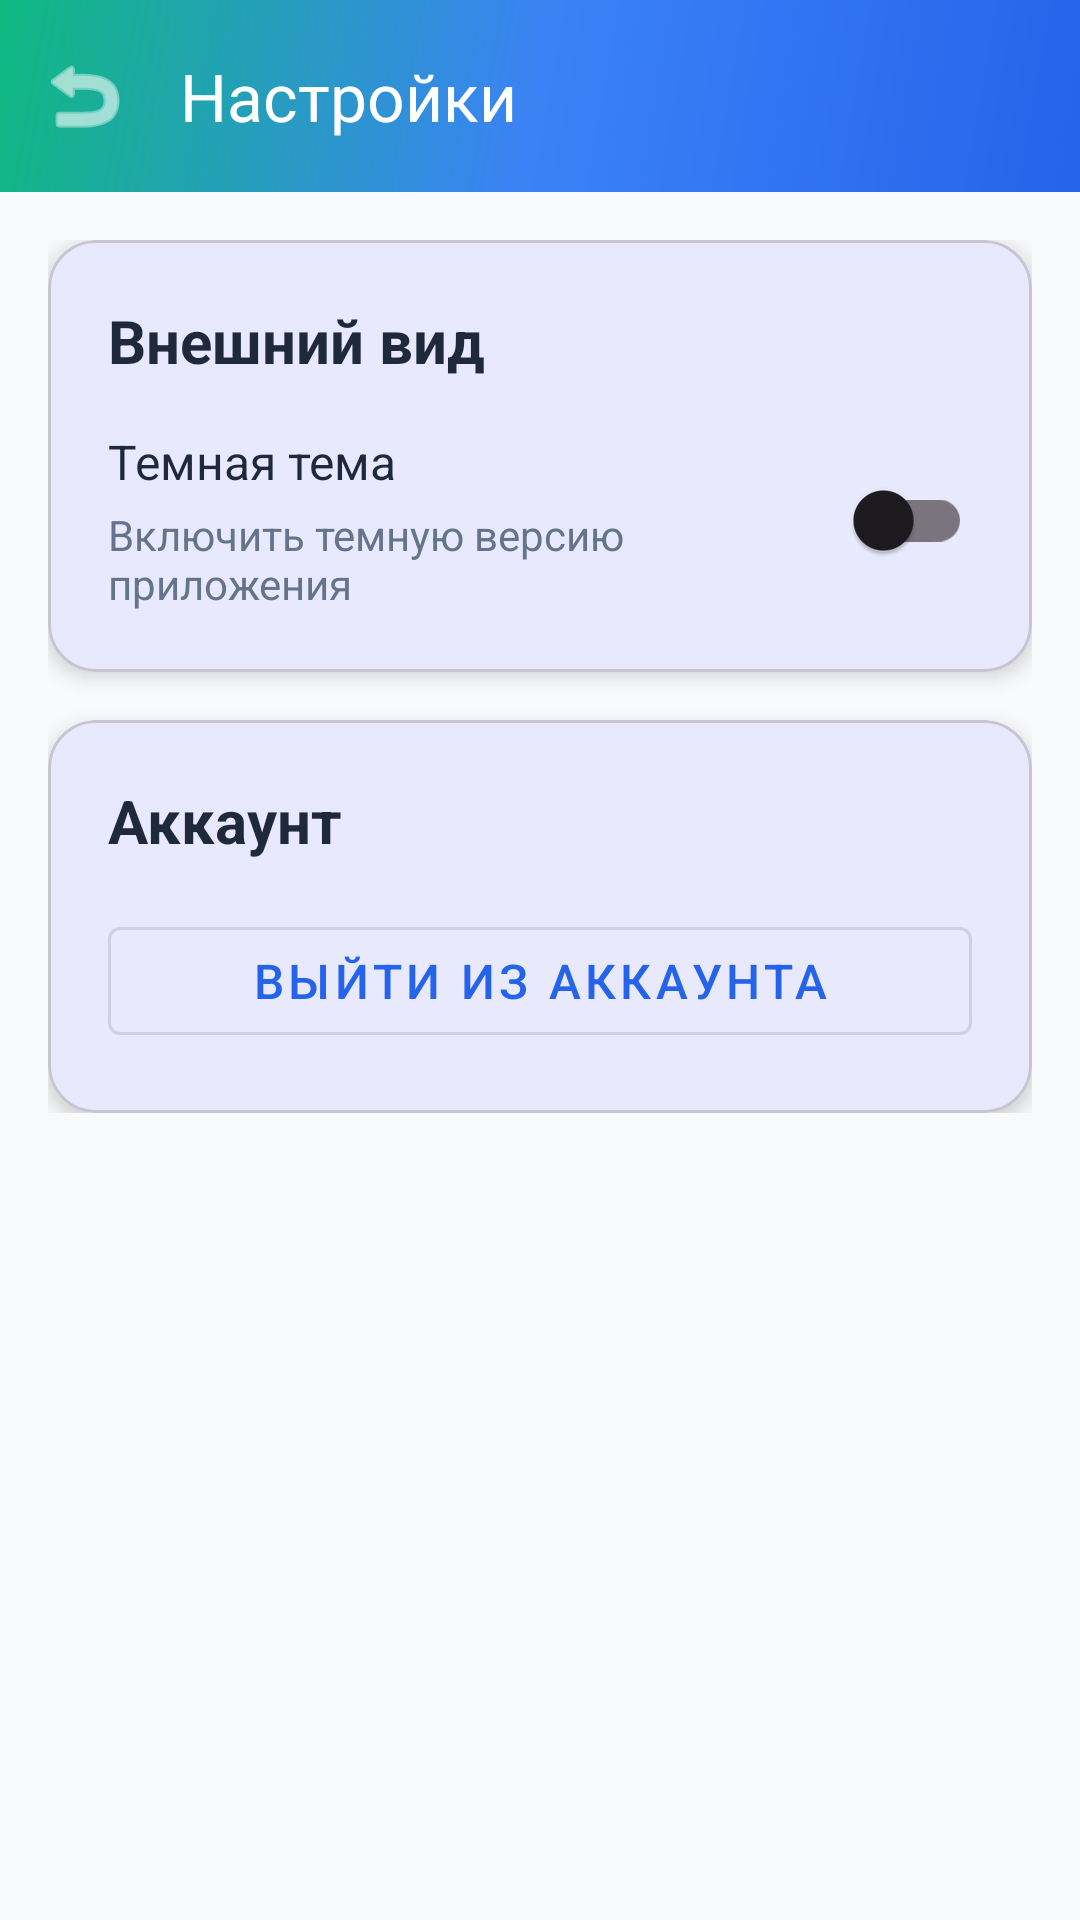

Layout XML and referenced resources for this Android screen:
<!-- AndroidManifest.xml: application theme Theme.Kursach -->
<!-- res/layout/activity_settings.xml -->
<?xml version="1.0" encoding="utf-8"?>
<androidx.coordinatorlayout.widget.CoordinatorLayout xmlns:android="http://schemas.android.com/apk/res/android"
    xmlns:app="http://schemas.android.com/apk/res-auto"
    xmlns:tools="http://schemas.android.com/tools"
    android:layout_width="match_parent"
    android:layout_height="match_parent"
    android:background="@color/background_color"
    tools:context=".SettingsActivity">

    <com.google.android.material.appbar.AppBarLayout
        android:layout_width="match_parent"
        android:layout_height="wrap_content"
        android:background="@drawable/gradient_background"
        app:elevation="0dp">

        <com.google.android.material.appbar.MaterialToolbar
            android:id="@+id/toolbar"
            android:layout_width="match_parent"
            android:layout_height="?attr/actionBarSize"
            android:background="@android:color/transparent"
            app:title="Настройки"
            app:titleTextColor="@android:color/white"
            app:navigationIcon="@android:drawable/ic_menu_revert"
            app:navigationIconTint="@android:color/white" />

    </com.google.android.material.appbar.AppBarLayout>

    <androidx.core.widget.NestedScrollView
        android:layout_width="match_parent"
        android:layout_height="match_parent"
        android:overScrollMode="never"
        app:layout_behavior="@string/appbar_scrolling_view_behavior">

        <LinearLayout
            android:layout_width="match_parent"
            android:layout_height="wrap_content"
            android:orientation="vertical"
            android:padding="16dp">

            <com.google.android.material.card.MaterialCardView
                android:layout_width="match_parent"
                android:layout_height="wrap_content"
                android:layout_marginBottom="16dp"
                app:cardCornerRadius="16dp"
                app:cardElevation="4dp">

                <LinearLayout
                    android:layout_width="match_parent"
                    android:layout_height="wrap_content"
                    android:orientation="vertical"
                    android:padding="20dp">

                    <TextView
                        android:layout_width="wrap_content"
                        android:layout_height="wrap_content"
                        android:text="Внешний вид"
                        android:textColor="@color/text_primary"
                        android:textSize="20sp"
                        android:textStyle="bold"
                        android:layout_marginBottom="16dp" />

                    <LinearLayout
                        android:layout_width="match_parent"
                        android:layout_height="wrap_content"
                        android:orientation="horizontal"
                        android:gravity="center_vertical">

                        <LinearLayout
                            android:layout_width="0dp"
                            android:layout_height="wrap_content"
                            android:layout_weight="1"
                            android:orientation="vertical"
                            android:layout_marginEnd="16dp">

                            <TextView
                                android:layout_width="wrap_content"
                                android:layout_height="wrap_content"
                                android:text="Темная тема"
                                android:textColor="@color/text_primary"
                                android:textSize="16sp"
                                android:layout_marginBottom="4dp" />

                            <TextView
                                android:layout_width="wrap_content"
                                android:layout_height="wrap_content"
                                android:text="Включить темную версию приложения"
                                android:textColor="@color/text_secondary"
                                android:textSize="14sp" />

                        </LinearLayout>

                        <com.google.android.material.switchmaterial.SwitchMaterial
                            android:id="@+id/darkModeSwitch"
                            android:layout_width="wrap_content"
                            android:layout_height="wrap_content" />

                    </LinearLayout>

                </LinearLayout>

            </com.google.android.material.card.MaterialCardView>

            <com.google.android.material.card.MaterialCardView
                android:layout_width="match_parent"
                android:layout_height="wrap_content"
                app:cardCornerRadius="16dp"
                app:cardElevation="4dp">

                <LinearLayout
                    android:layout_width="match_parent"
                    android:layout_height="wrap_content"
                    android:orientation="vertical"
                    android:padding="20dp">

                    <TextView
                        android:layout_width="wrap_content"
                        android:layout_height="wrap_content"
                        android:text="Аккаунт"
                        android:textColor="@color/text_primary"
                        android:textSize="20sp"
                        android:textStyle="bold"
                        android:layout_marginBottom="16dp" />

                    <com.google.android.material.button.MaterialButton
                        android:id="@+id/logoutButton"
                        android:layout_width="match_parent"
                        android:layout_height="wrap_content"
                        android:text="Выйти из аккаунта"
                        android:textSize="16sp"
                        style="@style/Widget.MaterialComponents.Button.OutlinedButton" />

                </LinearLayout>

            </com.google.android.material.card.MaterialCardView>

        </LinearLayout>

    </androidx.core.widget.NestedScrollView>

</androidx.coordinatorlayout.widget.CoordinatorLayout>
<!-- resources referenced by this layout -->
<resources>
  <color name="background_color">#F8FAFC</color>
  <color name="text_primary">#1E293B</color>
  <color name="text_secondary">#64748B</color>
  <!-- drawable gradient_background (drawable) -->
  <?xml version="1.0" encoding="utf-8"?>
  <shape xmlns:android="http://schemas.android.com/apk/res/android">
      <gradient
          android:type="linear"
          android:angle="135"
          android:startColor="@color/primary_color"
          android:centerColor="@color/secondary_color"
          android:endColor="@color/accent_color" />
  </shape>
  <style name="Theme.Kursach" parent="Base.Theme.Kursach" />
  <color name="primary_color">#2563EB</color>
  <color name="secondary_color">#3B82F6</color>
  <color name="accent_color">#10B981</color>
  <style name="Base.Theme.Kursach" parent="Theme.Material3.DayNight.NoActionBar">
          <item name="colorPrimary">@color/primary_color</item>
          <item name="colorPrimaryVariant">@color/primary_dark</item>
          <item name="colorSecondary">@color/secondary_color</item>
          <item name="colorAccent">@color/accent_color</item>
      </style>
  <color name="primary_dark">#1E40AF</color>
</resources>
